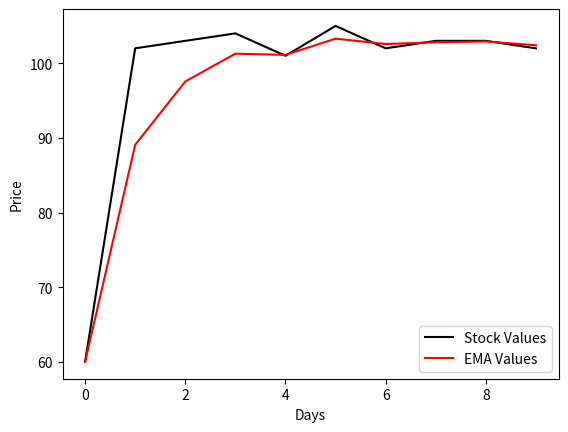

Source code (Python):
# import necessary packages
import pandas as pd
import matplotlib.pyplot as plt

# create a dataframe
stockValues = pd.DataFrame(
	{'Stock_Values': [60, 102, 103, 104, 101, 105,
					102, 103, 103, 102]})

# finding EMA
# used constant value as 0.8
ema = stockValues.ewm(com=0.8).mean()

# Comparision plot b/w stock values & EMA
plt.plot(stockValues, label="Stock Values", color="black")
plt.plot(ema, label="EMA Values", color="red")
plt.xlabel("Days")
plt.ylabel("Price")
plt.legend()
plt.show()
